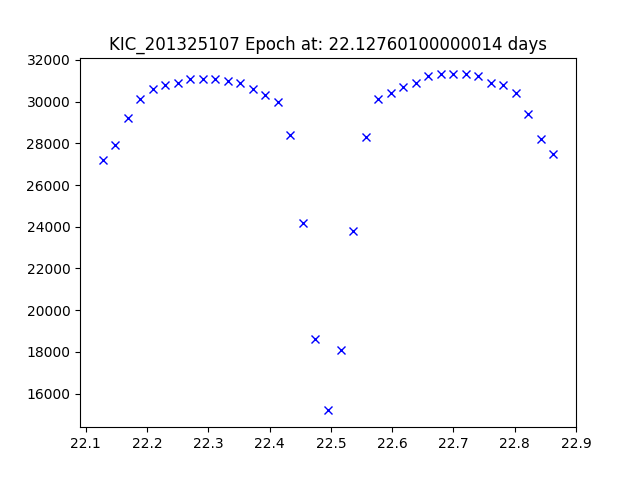

Values plotted in this chart, from the file beside it:
JDtimes, observed fluxes, observed uncertainties
22.13, 27200, 6.8
22.15, 27900, 6.8
22.17, 29200, 6.8
22.19, 30100, 6.8
22.21, 30600, 6.8
22.23, 30800, 6.8
22.25, 30900, 6.8
22.27, 31100, 6.8
22.29, 31100, 6.8
22.31, 31100, 6.8
22.33, 31000, 6.8
22.35, 30900, 6.8
22.37, 30600, 6.8
22.39, 30300, 6.8
22.41, 30000, 6.8
22.43, 28400, 6.8
22.45, 24200, 6.79
22.47, 18600, 6.79
22.5, 15200, 6.79
22.52, 18100, 6.79
22.54, 23800, 6.79
22.56, 28300, 6.79
22.58, 30100, 6.79
22.6, 30400, 6.79
22.62, 30700, 6.79
22.64, 30900, 6.79
22.66, 31200, 6.79
22.68, 31300, 6.79
22.7, 31300, 6.79
22.72, 31300, 6.79
22.74, 31200, 6.79
22.76, 30900, 6.79
22.78, 30800, 6.79
22.8, 30400, 6.79
22.82, 29400, 6.79
22.84, 28200, 6.79
22.86, 27500, 6.79
